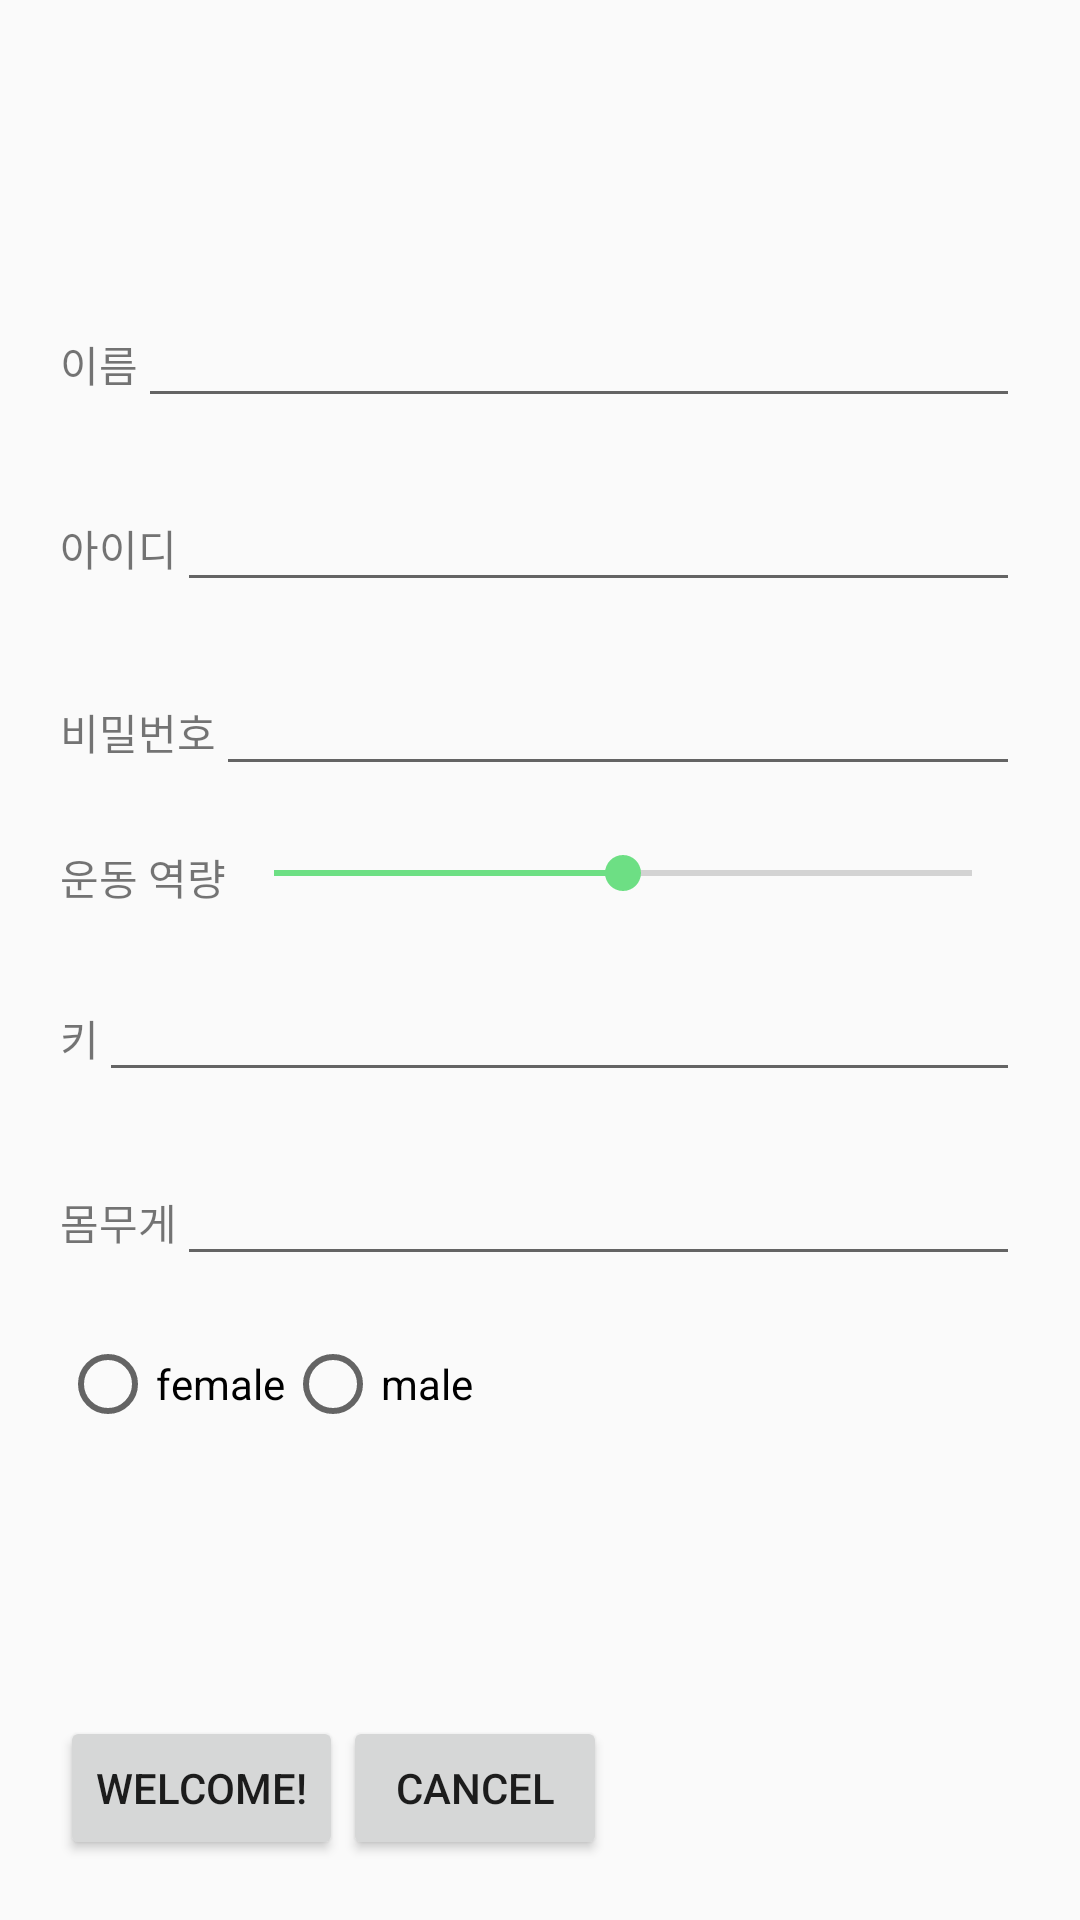

The Android layout XML behind this screen, and the referenced resources:
<!-- AndroidManifest.xml: application theme AppTheme -->
<!-- res/layout/sign_in.xml -->
<?xml version="1.0" encoding="utf-8"?>
<LinearLayout xmlns:android="http://schemas.android.com/apk/res/android"
    android:orientation="vertical" android:layout_width="match_parent"
    android:layout_height="match_parent" android:gravity="center"
   android:padding="10dp"
    android:weightSum="1">

    <ImageView
        android:layout_width="88dp"
        android:layout_height="78dp"
        android:src="@drawable/person" />

    <LinearLayout
        android:layout_width="fill_parent"
        android:layout_height="wrap_content"
        android:orientation="horizontal"
        android:padding="10dp">
        <TextView
            android:layout_width="wrap_content"
            android:layout_height="wrap_content"
            android:text="이름"/>
        <EditText
            android:id="@+id/name"
            android:layout_width="match_parent"
            android:layout_height="wrap_content"
            android:inputType="text"/>
    </LinearLayout>
    <LinearLayout
        android:layout_width="fill_parent"
        android:layout_height="wrap_content"
        android:orientation="horizontal"
        android:padding="10dp">
        <TextView
            android:layout_width="wrap_content"
            android:layout_height="wrap_content"
            android:text="아이디"/>
        <EditText
            android:id="@+id/identity_s"
            android:layout_width="match_parent"
            android:layout_height="wrap_content"
            android:inputType="text"/>
    </LinearLayout>
    <LinearLayout
        android:layout_width="fill_parent"
        android:layout_height="wrap_content"
        android:orientation="horizontal"
        android:padding="10dp">
        <TextView
            android:layout_width="wrap_content"
            android:layout_height="wrap_content"
            android:text="비밀번호"/>
        <EditText
            android:id="@+id/ps"
            android:layout_width="match_parent"
            android:layout_height="wrap_content"
            android:inputType="textPassword"
            android:password="true"/>
    </LinearLayout>
    <LinearLayout
        android:layout_width="fill_parent"
        android:layout_height="wrap_content"
        android:orientation="horizontal"
        android:padding="10dp">
        <TextView
            android:layout_width="wrap_content"
            android:layout_height="wrap_content"
            android:text="운동 역량"/>

        <SeekBar
            android:id="@+id/seekBar2"
            android:layout_width="wrap_content"
            android:layout_height="wrap_content"
            android:max="100"
            android:progress="50"
            android:layout_weight="1" />

    </LinearLayout>
    <LinearLayout
        android:layout_width="fill_parent"
        android:layout_height="wrap_content"
        android:orientation="horizontal"
        android:padding="10dp">
        <TextView
            android:layout_width="wrap_content"
            android:layout_height="wrap_content"
            android:text="키"/>
        <EditText
            android:id="@+id/tall"
            android:layout_width="match_parent"
            android:layout_height="wrap_content"
            android:inputType="number"/>
    </LinearLayout>
    <LinearLayout
        android:layout_width="fill_parent"
        android:layout_height="wrap_content"
        android:orientation="horizontal"
        android:padding="10dp">
        <TextView
            android:layout_width="wrap_content"
            android:layout_height="wrap_content"
            android:text="몸무게"/>
        <EditText
            android:id="@+id/heavy"
            android:layout_width="match_parent"
            android:layout_height="wrap_content"
            android:inputType="number"/>
    </LinearLayout>
    <LinearLayout
        android:layout_width="match_parent"
        android:layout_height="0dp"
        android:layout_weight="1"
        android:orientation="vertical"
        android:gravity="center"
        android:padding="10dp">
        <RadioGroup
            android:id="@+id/gender"
            android:orientation="horizontal"
            android:layout_width="match_parent"
            android:layout_height="match_parent">
            <RadioButton
                android:id="@+id/female"
                android:layout_width="wrap_content"
                android:layout_height="wrap_content"
                android:text="female"/>
            <RadioButton
                android:id="@+id/male"
                android:layout_width="wrap_content"
                android:layout_height="wrap_content"
                android:text="male"/>
        </RadioGroup>
    </LinearLayout>
    <LinearLayout
        android:layout_width="fill_parent"
        android:layout_height="wrap_content"
        android:orientation="horizontal"

        android:padding="10dp">
    <Button
        android:id="@+id/enter"
        android:layout_width="wrap_content"
        android:layout_height="wrap_content"
        android:text="WELCOME!"/>
        <Button
            android:id="@+id/cancel"
            android:layout_width="wrap_content"
            android:layout_height="wrap_content"
            android:text="CANCEL"/>
    </LinearLayout>

</LinearLayout>
<!-- resources referenced by this layout -->
<resources>
  <style name="AppTheme" parent="Theme.AppCompat.Light.DarkActionBar">
          
          <item name="colorPrimary">@color/colorPrimary</item>
          <item name="colorPrimaryDark">@color/colorPrimaryDark</item>
          <item name="colorAccent">@color/colorAccent</item>
      </style>
  <color name="colorPrimary">#3F51B5</color>
  <color name="colorPrimaryDark">#303F9F</color>
  <color name="colorAccent">#6ddf84</color>
</resources>
